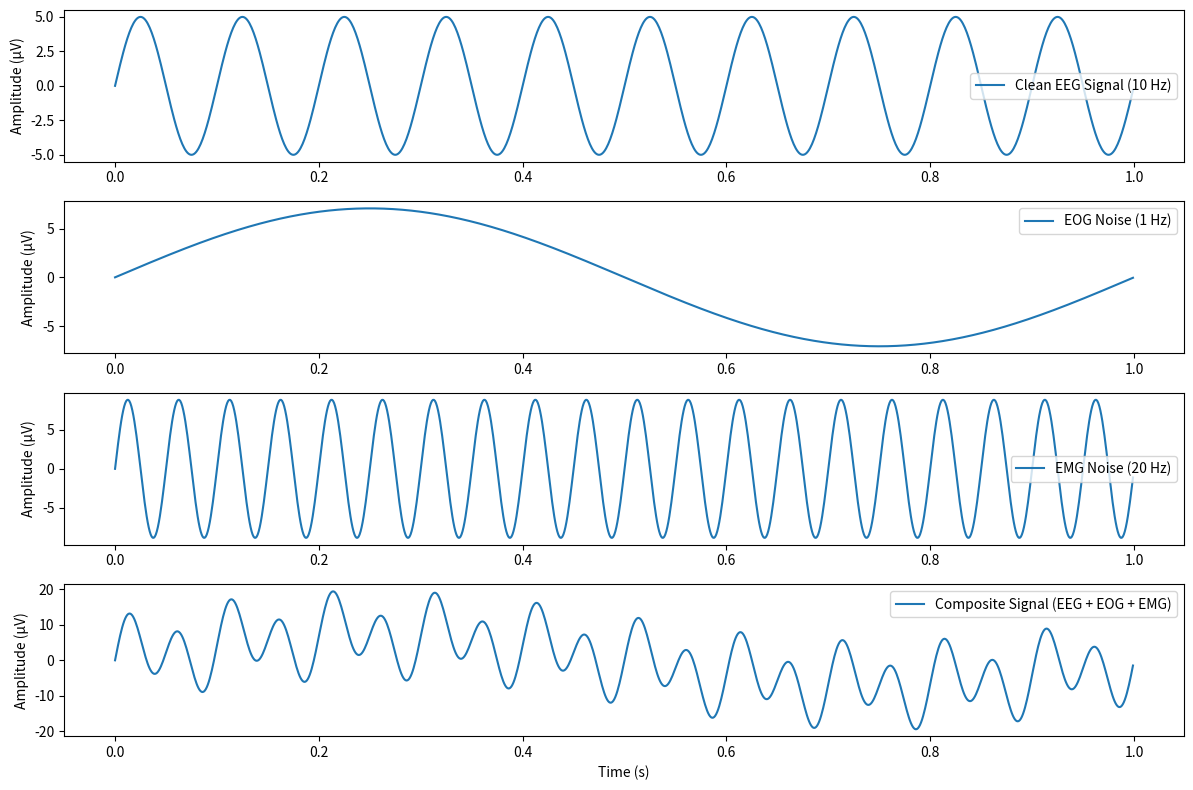

Recreate this plot in Python.
import numpy as np
import matplotlib.pyplot as plt

# Set simulation parameters
sampling_rate = 1000  # 1000 Hz
duration = 1  # 1 second
time_points = np.arange(0, duration, 1 / sampling_rate)

# Parameters for the Clean EEG SSVEP Signal (10 Hz, 5 microvolts)
A_signal = 5e-6  # Amplitude of the clean EEG signal (5 microvolts)
f_signal = 10  # Frequency of the EEG SSVEP signal (10 Hz)

# Generate the Clean EEG Signal
clean_eeg_signal = A_signal * np.sin(2 * np.pi * f_signal * time_points)

# Helper function to calculate RMS-based power
def calculate_power(signal):
    return np.mean(signal**2)

# Generate EOG Noise (1 Hz, low-frequency, adjustable to SNR of -7 dB to 2 dB)
def generate_eog_noise(target_snr_db):
    B_eog = 1  # Initial amplitude for the EOG noise (to be scaled)
    f_eog = 1  # Frequency of EOG noise (1 Hz)

    # Initial EOG noise before scaling
    eog_noise = B_eog * np.sin(2 * np.pi * f_eog * time_points)

    # Calculate required noise power
    power_signal = calculate_power(clean_eeg_signal)
    power_noise_target = power_signal / (10 ** (target_snr_db / 10))

    # Scale EOG noise to match target power
    scaling_factor = np.sqrt(power_noise_target / calculate_power(eog_noise))
    scaled_eog_noise = eog_noise * scaling_factor
    return scaled_eog_noise

# Generate EMG Noise (20 Hz, higher-frequency, adjustable to SNR of -7 dB to 4 dB)
def generate_emg_noise(target_snr_db):
    B_emg = 1  # Initial amplitude for the EMG noise (to be scaled)
    f_emg = 20  # Frequency of EMG noise (20 Hz)

    # Initial EMG noise before scaling
    emg_noise = B_emg * np.sin(2 * np.pi * f_emg * time_points)

    # Calculate required noise power
    power_signal = calculate_power(clean_eeg_signal)
    power_noise_target = power_signal / (10 ** (target_snr_db / 10))

    # Scale EMG noise to match target power
    scaling_factor = np.sqrt(power_noise_target / calculate_power(emg_noise))
    scaled_emg_noise = emg_noise * scaling_factor
    return scaled_emg_noise

# Generate and plot signals for EOG and EMG at specific SNRs
eog_noise = generate_eog_noise(-3)  # Example SNR for EOG noise
emg_noise = generate_emg_noise(-5)  # Example SNR for EMG noise

# Composite Signal: Clean EEG + EOG Noise + EMG Noise
composite_signal = clean_eeg_signal + eog_noise + emg_noise

# Plot the signals
plt.figure(figsize=(12, 8))

plt.subplot(4, 1, 1)
plt.plot(time_points, clean_eeg_signal * 1e6, label='Clean EEG Signal (10 Hz)')
plt.ylabel("Amplitude (µV)")
plt.legend()

plt.subplot(4, 1, 2)
plt.plot(time_points, eog_noise * 1e6, label='EOG Noise (1 Hz)')
plt.ylabel("Amplitude (µV)")
plt.legend()

plt.subplot(4, 1, 3)
plt.plot(time_points, emg_noise * 1e6, label='EMG Noise (20 Hz)')
plt.ylabel("Amplitude (µV)")
plt.legend()

plt.subplot(4, 1, 4)
plt.plot(time_points, composite_signal * 1e6, label='Composite Signal (EEG + EOG + EMG)')
plt.xlabel("Time (s)")
plt.ylabel("Amplitude (µV)")
plt.legend()

plt.tight_layout()
plt.show()
